Dataset: processed (GitHub, shaguntalwar17/BrainTumor_CDSS). Classes: glioma, meningioma, no tumor, pituitary tumor.

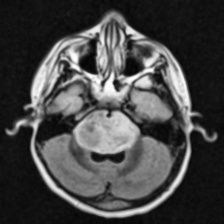
Label: meningioma

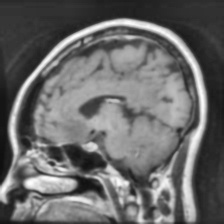
Label: pituitary tumor

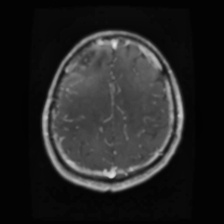
Label: glioma

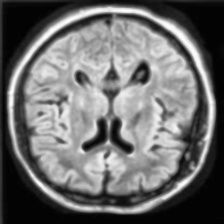
Label: no tumor

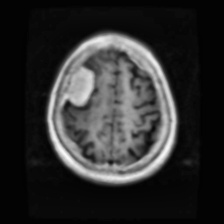
Label: meningioma

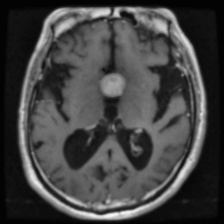
Label: pituitary tumor
